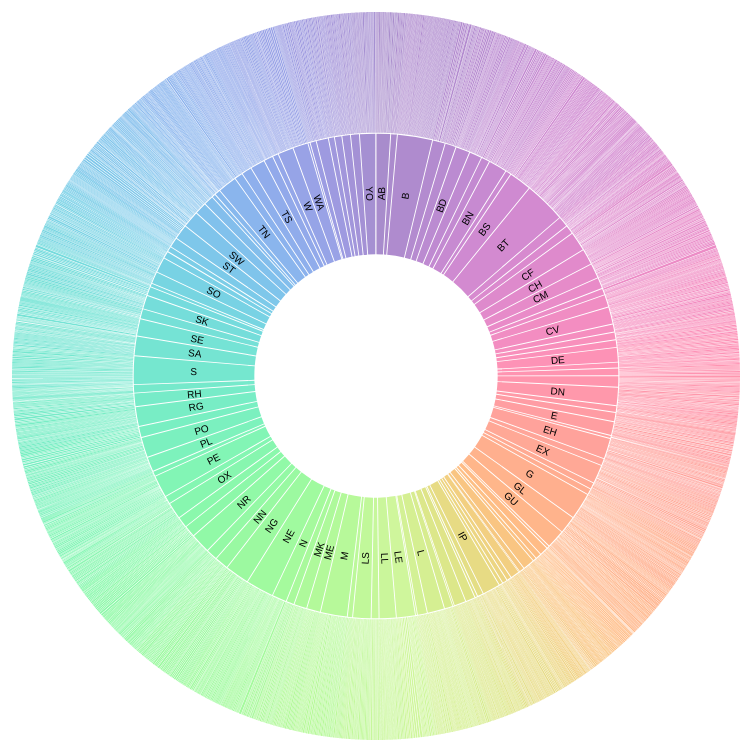
D3 v6 page, settled after 480 driven frames (8 s of simulated time); the page loaded 1 data file(s).


      // Based on https://observablehq.com/@d3/treemap

      // set the dimensions and margins of the graph
      var margin = { top: 10, right: 10, bottom: 10, left: 10 },
        width = 750 - margin.left - margin.right,
        height = 750 - margin.top - margin.bottom;

      // append the svg object to the body of the page
      var svg = d3
        .select("#my_dataviz")
        .append("svg")
        .attr("width", width + margin.left + margin.right)
        .attr("height", height + margin.top + margin.bottom)
        .style("font", "10px sans-serif")
        .append("g")
        .attr(
          "transform",
          "translate(" +
            (width / 2 + margin.left) +
            "," +
            (height / 2 + margin.top) +
            ")"
        );

      function autoBox() {
        document.body.appendChild(this);
        const { x, y, width, height } = this.getBBox();
        document.body.removeChild(this);
        return [x, y, width, height];
      }

      const format = d3.format(",d");

      const radius = width / 2;

      const arc = d3
        .arc()
        .startAngle((d) => d.x0)
        .endAngle((d) => d.x1)
        .padAngle((d) => Math.min((d.x1 - d.x0) / 2, 0.005))
        .padRadius(radius / 2)
        .innerRadius((d) => d.y0)
        .outerRadius((d) => d.y1 - 1);

      d3.json("data/postcodes.json").then((data) => {
        console.log(data);

        const hierarchy = d3.hierarchy(data).sum((d) => d.value);

        const root = d3.partition().size([2 * Math.PI, radius])(hierarchy);

        console.log(root);

        const color = d3.scaleOrdinal(
          d3.quantize(d3.interpolateRainbow, data.children.length + 1)
        );

        svg
          .append("g")
          .attr("fill-opacity", 0.6)
          .selectAll("path")
          .data(root.descendants().filter((d) => d.depth))
          .join("path")
          .attr("fill", (d) => {
            while (d.depth > 1) d = d.parent;
            return color(d.data.name);
          })
          .attr("d", arc)
          .append("title")
          .text(
            (d) =>
              `${d
                .ancestors()
                .map((d) => d.data.name)
                .reverse()
                .join("/")}\n${format(d.value)}`
          );

        svg
          .append("g")
          .attr("pointer-events", "none")
          .attr("text-anchor", "middle")
          .attr("font-size", 10)
          .attr("font-family", "sans-serif")
          .selectAll("text")
          .data(
            root
              .descendants()
              .filter(
                (d) => d.depth && ((d.y0 + d.y1) / 2) * (d.x1 - d.x0) > 10
              )
          )
          .join("text")
          .attr("transform", function (d) {
            const x = (((d.x0 + d.x1) / 2) * 180) / Math.PI;
            const y = (d.y0 + d.y1) / 2;
            return `rotate(${
              x - 90
            }) translate(${y},0) rotate(${x < 180 ? 0 : 180})`;
          })
          .attr("dy", "0.35em")
          .text((d) => d.data.name);
      });
    

### data: data/postcodes.json
{
 "name": "All",
 "children": [
  {
   "name": "AB",
   "children": [
    "{... 2 keys}",
    "{... 2 keys}",
    "{... 2 keys}",
    "{... 2 keys}",
    "{... 2 keys}",
    "{... 2 keys}",
    "{... 2 keys}",
    "{... 2 keys}",
    "... 26 more items"
   ]
  },
  {
   "name": "AL",
   "children": [
    "{... 2 keys}",
    "{... 2 keys}",
    "{... 2 keys}",
    "{... 2 keys}",
    "{... 2 keys}",
    "{... 2 keys}",
    "{... 2 keys}",
    "{... 2 keys}",
    "... 2 more items"
   ]
  },
  {
   "name": "B",
   "children": [
    "{... 2 keys}",
    "{... 2 keys}",
    "{... 2 keys}",
    "{... 2 keys}",
    "{... 2 keys}",
    "{... 2 keys}",
    "{... 2 keys}",
    "{... 2 keys}",
    "... 70 more items"
   ]
  },
  {
   "name": "BA",
   "children": [
    "{... 2 keys}",
    "{... 2 keys}",
    "{... 2 keys}",
    "{... 2 keys}",
    "{... 2 keys}",
    "{... 2 keys}",
    "{... 2 keys}",
    "{... 2 keys}",
    "... 11 more items"
   ]
  },
  {
   "name": "BB",
   "children": [
    "{... 2 keys}",
    "{... 2 keys}",
    "{... 2 keys}",
    "{... 2 keys}",
    "{... 2 keys}",
    "{... 2 keys}",
    "{... 2 keys}",
    "{... 2 keys}",
    "... 6 more items"
   ]
  },
  {
   "name": "BD",
   "children": [
    "{... 2 keys}",
    "{... 2 keys}",
    "{... 2 keys}",
    "{... 2 keys}",
    "{... 2 keys}",
    "{... 2 keys}",
    "{... 2 keys}",
    "{... 2 keys}",
    "... 19 more items"
   ]
  },
  {
   "name": "BH",
   "children": [
    "{... 2 keys}",
    "{... 2 keys}",
    "{... 2 keys}",
    "{... 2 keys}",
    "{... 2 keys}",
    "{... 2 keys}",
    "{... 2 keys}",
    "{... 2 keys}",
    "... 18 more items"
   ]
  },
  {
   "name": "BL",
   "children": [
    "{... 2 keys}",
    "{... 2 keys}",
    "{... 2 keys}",
    "{... 2 keys}",
    "{... 2 keys}",
    "{... 2 keys}",
    "{... 2 keys}",
    "{... 2 keys}",
    "... 4 more items"
   ]
  },
  "... 116 more items"
 ]
}